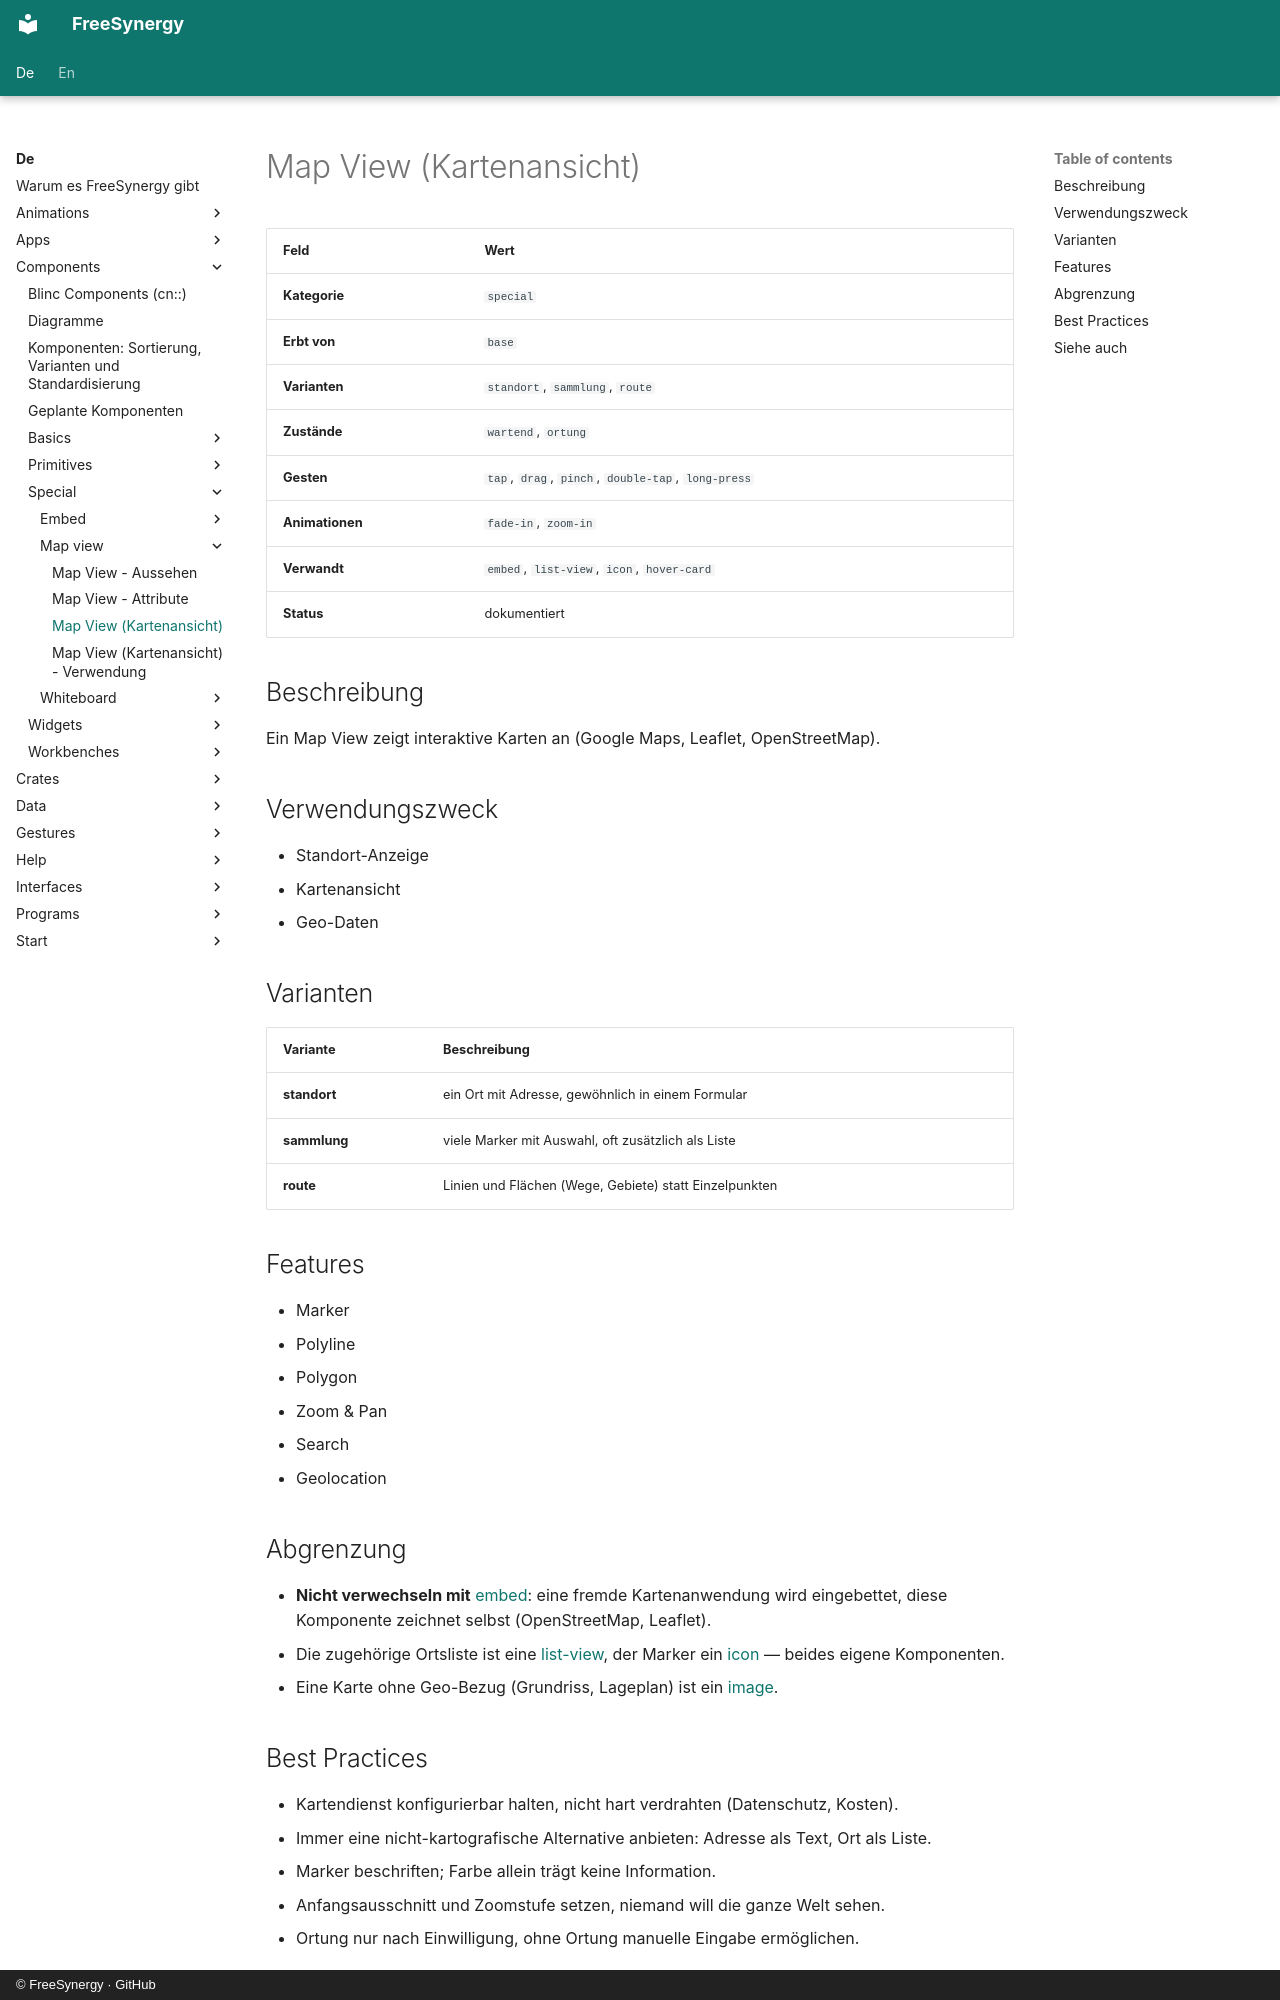

repository: FreeSynergy/fs-documentation · page: de/components/special/map-view/description/index.html · generator: mkdocs · copyright: © FreeSynergy · GitHub

# Map View (Kartenansicht)

| Feld | Wert |
|------|------|
| **Kategorie** | `special` |
| **Erbt von** | `base` |
| **Varianten** | `standort`, `sammlung`, `route` |
| **Zustände** | `wartend`, `ortung` |
| **Gesten** | `tap`, `drag`, `pinch`, `double-tap`, `long-press` |
| **Animationen** | `fade-in`, `zoom-in` |
| **Verwandt** | `embed`, `list-view`, `icon`, `hover-card` |
| **Status** | dokumentiert |

## Beschreibung
Ein Map View zeigt interaktive Karten an (Google Maps, Leaflet, OpenStreetMap).

## Verwendungszweck

- Standort-Anzeige
- Kartenansicht
- Geo-Daten

## Varianten

| Variante | Beschreibung |
|----------|--------------|
| **standort** | ein Ort mit Adresse, gewöhnlich in einem Formular |
| **sammlung** | viele Marker mit Auswahl, oft zusätzlich als Liste |
| **route** | Linien und Flächen (Wege, Gebiete) statt Einzelpunkten |

## Features

- Marker
- Polyline
- Polygon
- Zoom & Pan
- Search
- Geolocation

## Abgrenzung

- **Nicht verwechseln mit** [embed](../embed/): eine fremde Kartenanwendung wird eingebettet,
  diese Komponente zeichnet selbst (OpenStreetMap, Leaflet).
- Die zugehörige Ortsliste ist eine [list-view](../../data/list-view/), der Marker ein
  [icon](../../media/icon/) — beides eigene Komponenten.
- Eine Karte ohne Geo-Bezug (Grundriss, Lageplan) ist ein [image](../../media/image/).
